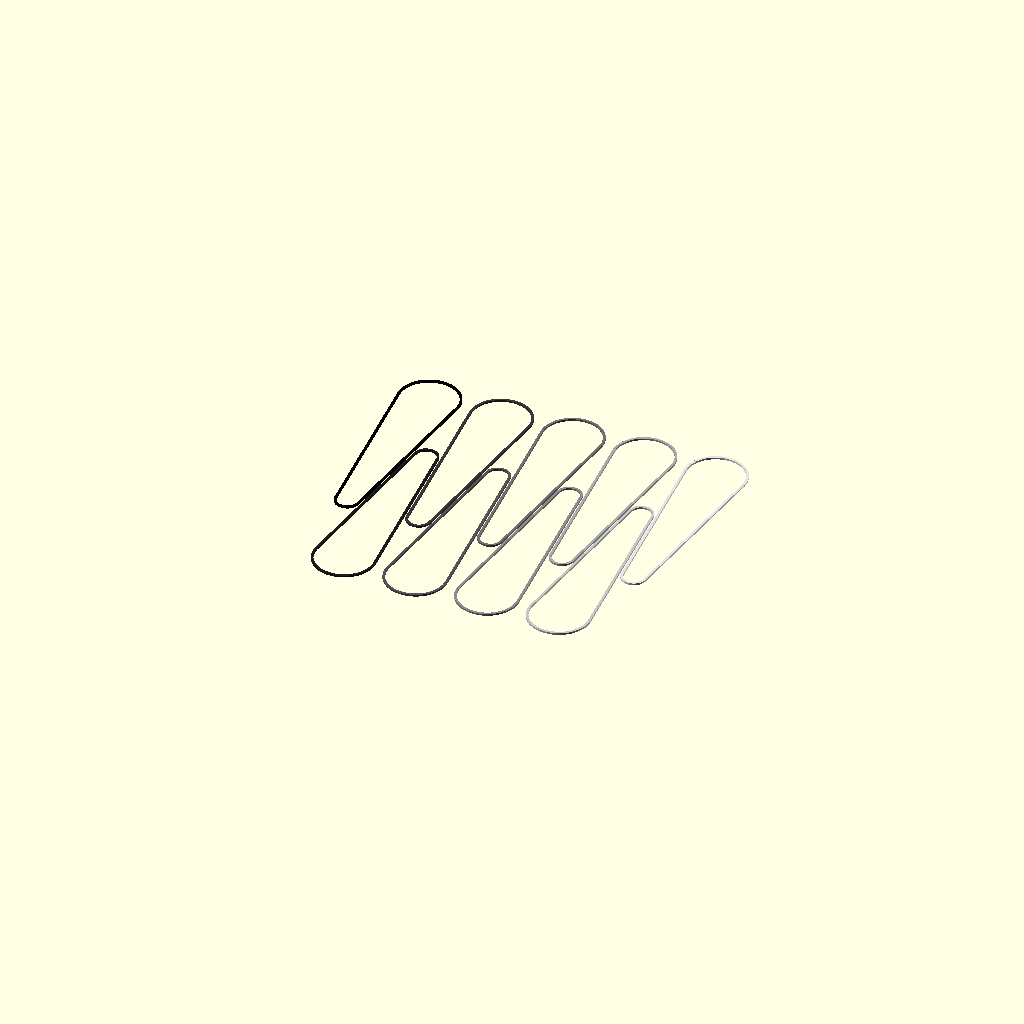
Cell 1 — every parameter at its default value.
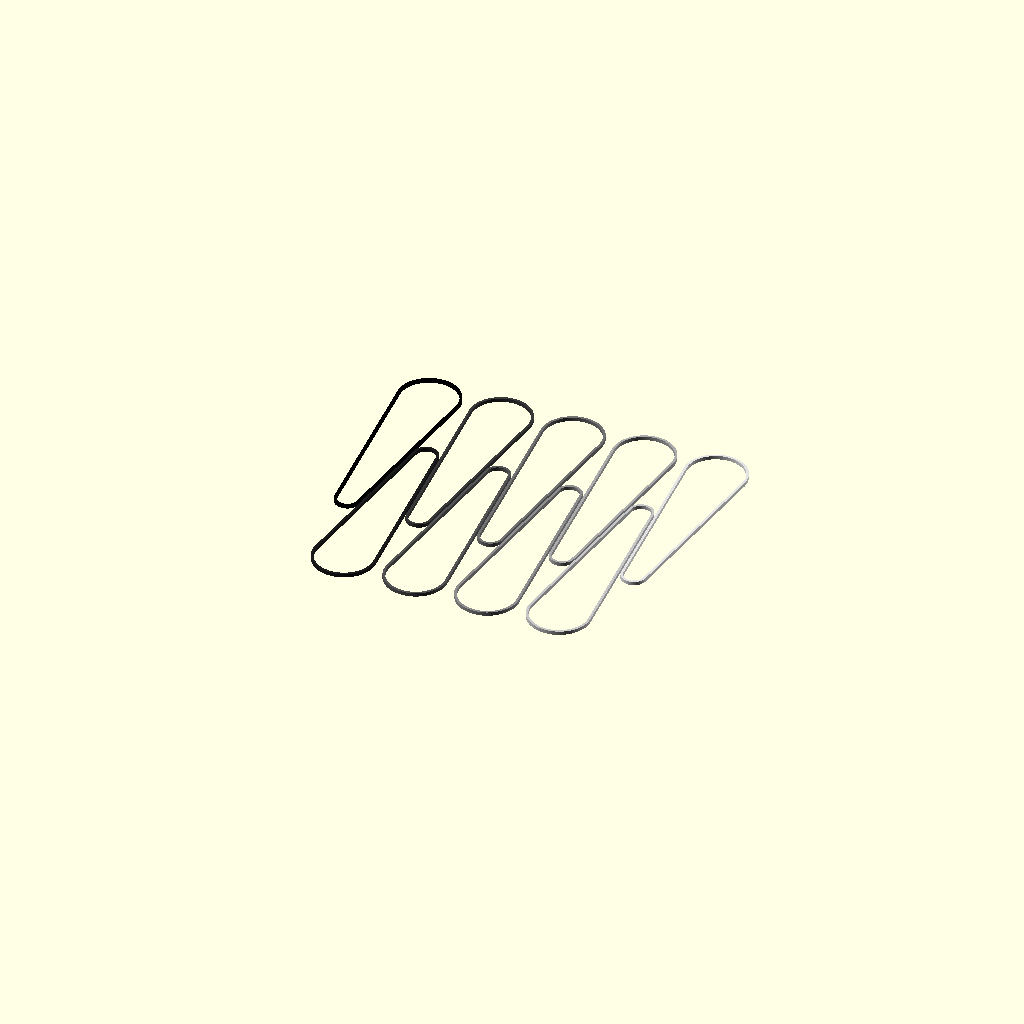
Cell 2 — thick set to 1.8, the other parameters unchanged.
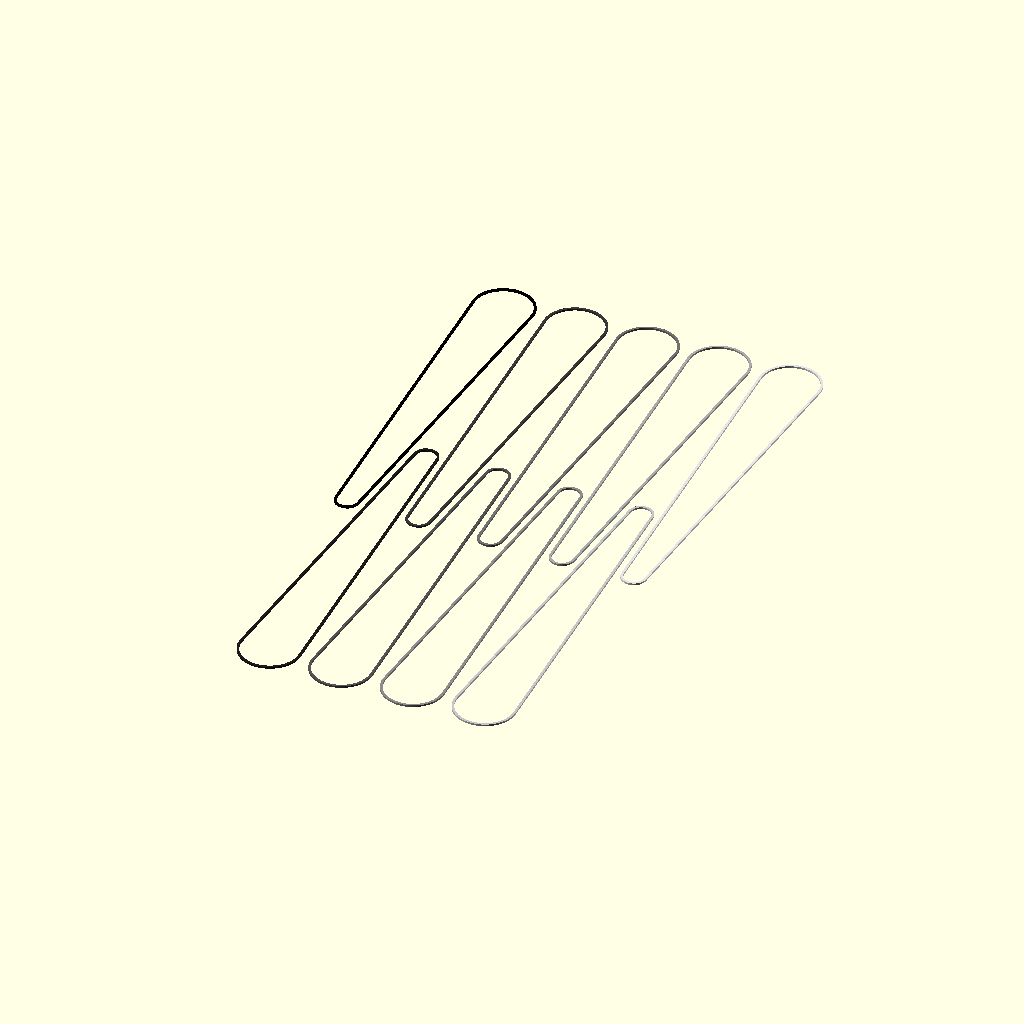
Cell 3: tall = 160 (everything else at default).
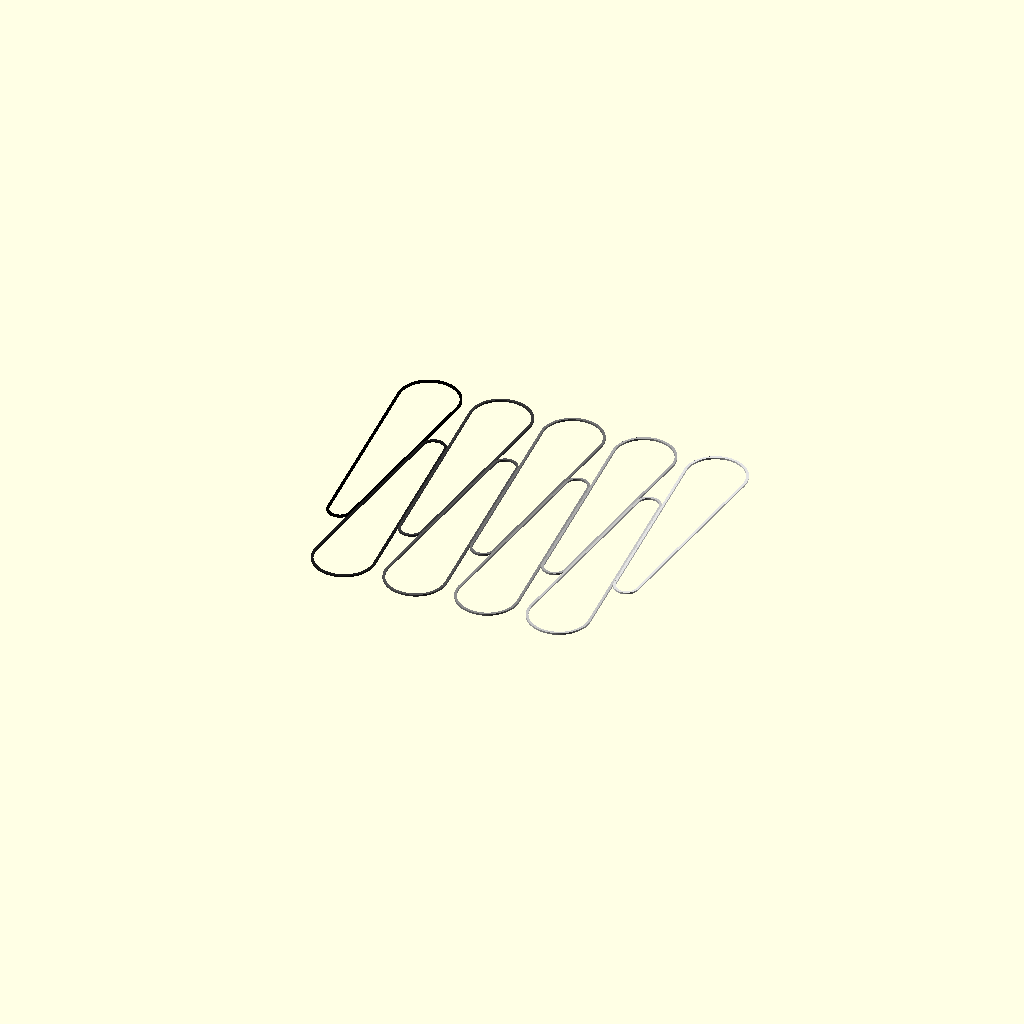
Cell 4: stub = 16 (everything else at default).
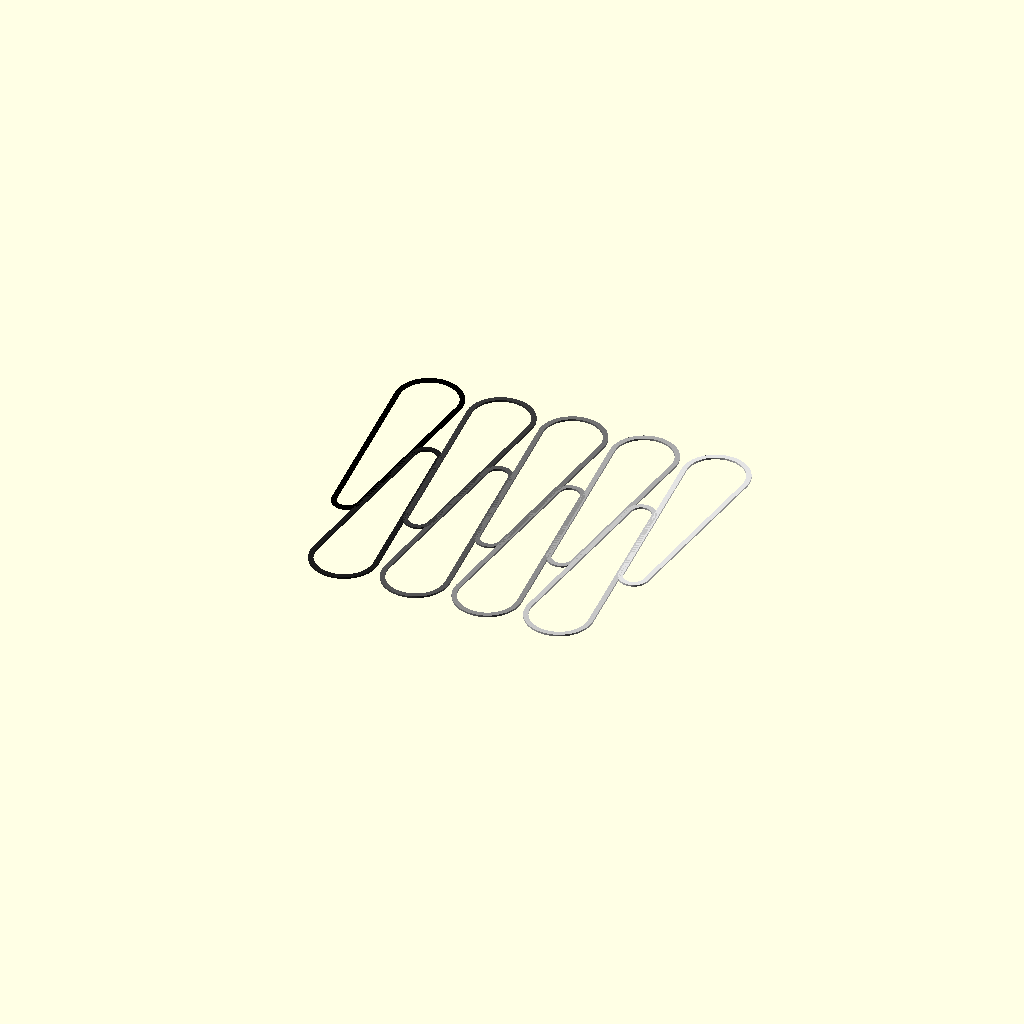
Cell 5: edge = 2.4 (everything else at default).
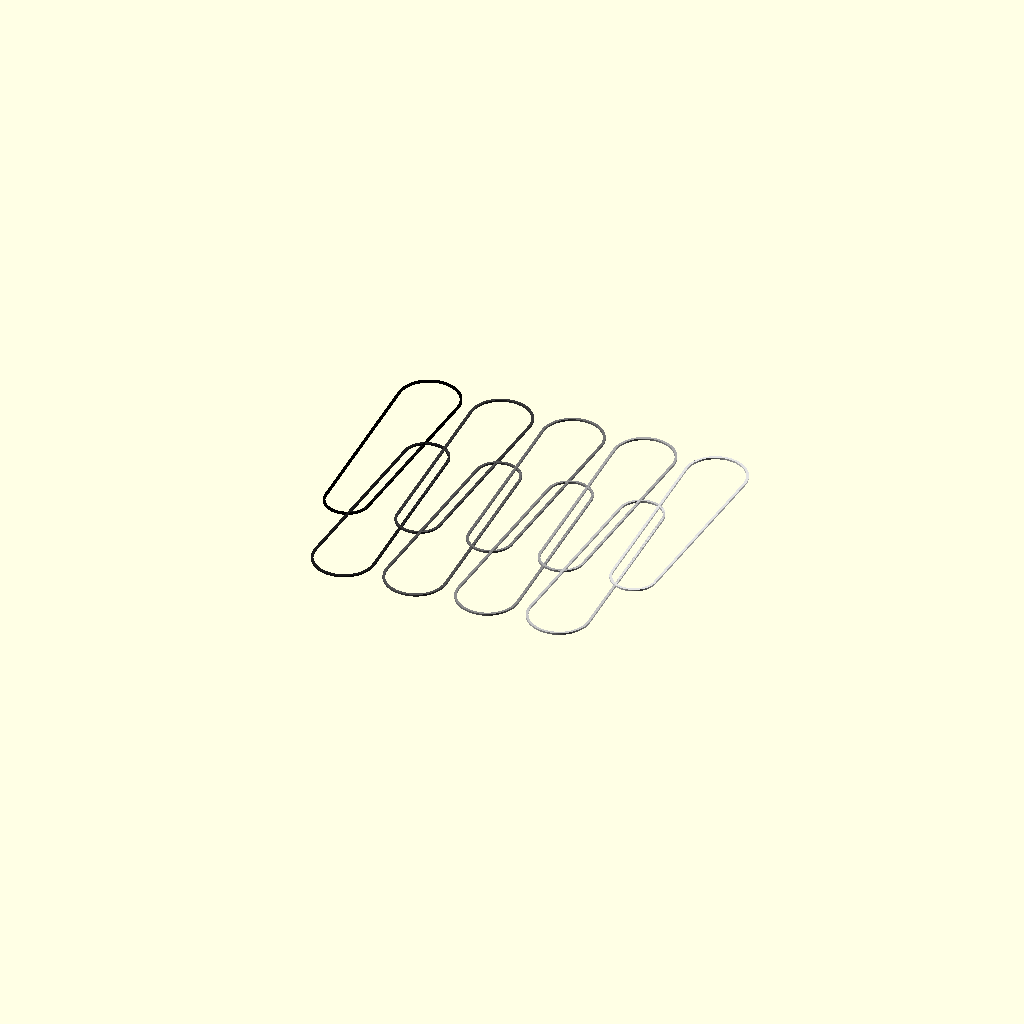
Cell 6: rbase = 10 (everything else at default).
One fixed orthographic camera (rotation 55°, 0°, 25°; colour scheme Cornfield) for every cell.
OpenSCAD source file Trace/fan.scad:
//====================================================================
// fan.scad
// 
// folding fans
//====================================================================


use <./Stealie4disk.scad>
use <./Stealie4red.scad>
use <./Stealie4blue.scad>
use <./Stealie4white.scad>

thick = 0.9;    // thickness of the blades
tall = 80;     // distance between hub and center of tip circle
stub = 8;      // distance hub to base circle

edge = 1.2;     // width of clear edge on blades
rbase = 5;      // radius of the base circle
rtip = 14;      // radius of the tip circle

Nblade=9;          // number of blades
full = 160;
delta=full/Nblade;   // angle between blades when open
doff = (180-full);

spread = 18;    // distance between blades when unfan
yfix = 15;

smag = 80;    // stealie magnification, scales on x and y
soff = 45;    // stealie offset in X

//------------------------------------------------------------------
module blade1(){

$fn = 89;

  difference(){
    hull(){
      translate([0,-stub,0])
      cylinder(r=rbase,h=thick);
      translate([0,tall,0])
      cylinder(r=rtip,h=thick);
    }

    // pivot hole
    cylinder(r=2,h=3*thick,center=true);
    
    // ribbon cuts
    translate([0,tall,0])
    cube([0.6,4.5,20]);
    translate([4,tall,0])
    cube([0.6,4.5,20]);
    translate([-4,tall,0])
    cube([0.6,4.5,20]);
  
  }
}

//------------------------------------------------------------------
module blade1edge(){

$fn = 89;

  difference(){
    hull(){
      translate([0,-stub,0])
      cylinder(r=rbase+edge,h=thick);
      translate([0,tall,0])
      cylinder(r=rtip+edge,h=thick);
    }

    hull(){
      translate([0,-stub,-1])
      cylinder(r=rbase,h=thick+2);
      translate([0,tall,-1])
      cylinder(r=rtip,h=thick+2);
    }
  
  }
}



//------------------------------------------------------------------
module fan1(){

  for(i=[0:Nblade-1]){
    translate([0,0,i*thick])
    rotate([0,0,i*delta+doff])
    color([i/Nblade,i/Nblade,i/Nblade])
    blade1();
  }
}

//------------------------------------------------------------------
module fan1edge(){

  for(i=[0:Nblade-1]){
    translate([0,0,i*thick])
    rotate([0,0,i*delta+doff])
    color([i/Nblade,i/Nblade,i/Nblade])
    blade1edge();
  }
}

//------------------------------------------------------------------
module unfan1edge(){

  for(i=[0:Nblade-1]){
    // unform the fan
    translate([spread*i,0,-i*thick])
    rotate([0,0,180*i])
    translate([0,-yfix,0])
    rotate([0,0,-i*delta-doff])

    translate([0,0,i*thick])
    rotate([0,0,i*delta+doff])
    color([i/Nblade,i/Nblade,i/Nblade])
    blade1edge();
  }
}

//------------------------------------------------------------------
module unfan1(){

  for(i=[0:Nblade-1]){
    // unform the fan
    translate([spread*i,0,-i*thick])
    rotate([0,0,180*i])
    translate([0,-yfix,0])
    rotate([0,0,-i*delta-doff])
    
    // form the fan
    translate([0,0,i*thick])
    rotate([0,0,i*delta+doff])
    color([i/Nblade,i/Nblade,i/Nblade])
    blade1();
  }
}

//------------------------------------------------------------------
module S4blue(){

  intersection(){
      translate([-soff,0,-1])
      scale([smag,smag,10])
      rotate([0,0,90])
      Stealie4blue();

      translate([-soff,0,-2])
      cylinder(r=smag/2+10,h=12);
    }
    // add some color on right side
    translate([-soff+10,45,-1])
    cylinder(r=10,h=10,$fn=99);
}
//------------------------------------------------------------------
module S4red(){

  intersection(){
      translate([-soff,0,-1])
      scale([smag,smag,10])
      rotate([0,0,90])
      Stealie4red();

      translate([-soff,0,-2])
      cylinder(r=smag/2+10,h=12);
    }
    
    // add some color on left side
    translate([-soff+10,-45,-1])
    cylinder(r=10,h=10,$fn=99);
    
}
//------------------------------------------------------------------
module S4white(){

  intersection(){
      translate([-soff,0,-1])
      scale([smag,smag,10])
      rotate([0,0,90])
      Stealie4white();

      translate([-soff,0,-2])
      cylinder(r=smag/2+10,h=12);
    }
}

//------------------------------------------------------------------
module S4disk(){

  intersection(){
      translate([-soff,0,-1])
      scale([smag,smag,10])
      rotate([0,0,90])
      Stealie4disk();

      translate([-soff,0,-2])
      cylinder(r=smag/2+10,h=12);
    }
}

//------------------------------------------------------------------
module fanDisk(){

  for(i=[0:Nblade-1]){
    
    intersection(){
      translate([0,0,i*thick])
      rotate([0,0,i*delta+doff])
      color([i/Nblade,i/Nblade,i/Nblade])
      blade1();

      S4disk();
    }
  }
}
//------------------------------------------------------------------
module fanBlue(){

  for(i=[0:Nblade-1]){
    intersection(){
      translate([0,0,i*thick])
      rotate([0,0,i*delta+doff])
      color([i/Nblade,i/Nblade,i/Nblade])
      blade1();

      S4blue();
    }
  }
}
//------------------------------------------------------------------
module unfanBlue(){

  for(i=[0:Nblade-1]){
    // unform the fan
    translate([spread*i,0,-i*thick])
    rotate([0,0,180*i])
    translate([0,-yfix,0])
    rotate([0,0,-i*delta-doff])
    
    intersection(){
      translate([0,0,i*thick])
      rotate([0,0,i*delta+doff])
      color([i/Nblade,i/Nblade,i/Nblade])
      blade1();

      S4blue();
    }
  }
}
//------------------------------------------------------------------
module fanRed(){

  for(i=[0:Nblade-1]){
    
    intersection(){
      translate([0,0,i*thick])
      rotate([0,0,i*delta+doff])
      color([i/Nblade,i/Nblade,i/Nblade])
      blade1();

      S4red();
    }
  }
}
//------------------------------------------------------------------
module unfanRed(){

  for(i=[0:Nblade-1]){
    // unform the fan
    translate([spread*i,0,-i*thick])
    rotate([0,0,180*i])
    translate([0,-yfix,0])
    rotate([0,0,-i*delta-doff])
    
    intersection(){
      translate([0,0,i*thick])
      rotate([0,0,i*delta+doff])
      color([i/Nblade,i/Nblade,i/Nblade])
      blade1();

      S4red();
    }
  }
}
//------------------------------------------------------------------
module fanWhite(){

  for(i=[0:Nblade-1]){
    
    intersection(){
      translate([0,0,i*thick])
      rotate([0,0,i*delta+doff])
      color([i/Nblade,i/Nblade,i/Nblade])
      blade1();

      S4white();
    }
  }
}

//------------------------------------------------------------------
module unfanWhite(){

  for(i=[0:Nblade-1]){
    // unform the fan
    translate([spread*i,0,-i*thick])
    rotate([0,0,180*i])
    translate([0,-yfix,0])
    rotate([0,0,-i*delta-doff])
    
    intersection(){
      translate([0,0,i*thick])
      rotate([0,0,i*delta+doff])
      color([i/Nblade,i/Nblade,i/Nblade])
      blade1();

      S4white();
    }
  }
}

//------------------------------------------------------------------
module fanBlack(){

  for(i=[0:Nblade-1]){
    
    difference(){
      translate([0,0,i*thick])
      rotate([0,0,i*delta+doff])
      color([i/Nblade,i/Nblade,i/Nblade])
      blade1();

      S4blue();
      S4red();
      S4white();
    }
  }
}

//------------------------------------------------------------------
module unfanBlack(){

  for(i=[0:Nblade-1]){
    // unform the fan
    translate([spread*i,0,-i*thick])
    rotate([0,0,180*i])
    translate([0,-yfix,0])
    rotate([0,0,-i*delta-doff])
    
    
    difference(){
      translate([0,0,i*thick])
      rotate([0,0,i*delta+doff])
      color([i/Nblade,i/Nblade,i/Nblade])
      blade1();

      S4blue();
      S4red();
      S4white();
    }
  }
}

//====================================================================

//fanDisk();

//fanBlue();
//fanRed();
//fanWhite();
//fanBlack();

//unfanBlue();
//unfanRed();
//unfanWhite();
//unfanBlack();

//blade1();
//fan1();
//unfan1();

//blade1edge();
//fan1edge();
unfan1edge();



//====================================================================
Customizer parameters (derived from the source; name, type, default, range or options):
thick: number, default 0.9
tall: number, default 80
stub: number, default 8
edge: number, default 1.2
rbase: number, default 5
rtip: number, default 14
Nblade: number, default 9
full: number, default 160
spread: number, default 18
yfix: number, default 15
smag: number, default 80
soff: number, default 45
